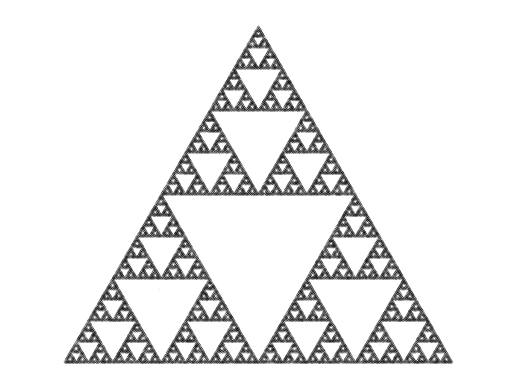

Reproduce this figure in Python.
# Program_11b.py: The Sierpinski triangle and the chaos game.
import matplotlib.pyplot as plt
from random import random, randint
import numpy as np
def midpoint(P, Q):
    return (0.5*(P[0] + Q[0]), 0.5*(P[1] + Q[1]))
# The three vertices A,B,C.
vertices = [(0, 0), (2, 2*np.sqrt(3)), (4, 0)]
iterates = 100000
x, y = [0]*iterates, [0]*iterates
x[0], y[0] = random(), random()
for i in range(1, iterates):
    k = randint(0, 2)
    x[i], y[i] = midpoint(vertices[k], (x[i-1], y[i-1]))
#fig, ax = plt.subplots(figsize=(6, 6))
#ax.scatter(x, y, color='k', s=0.1)
#ax.axis('off')
fig=plt.figure()
plt.scatter(x,y,s=0.001,c="k")
plt.axis("off")
plt.axis("equal")
plt.savefig("Sierpinski.png")
plt.show()